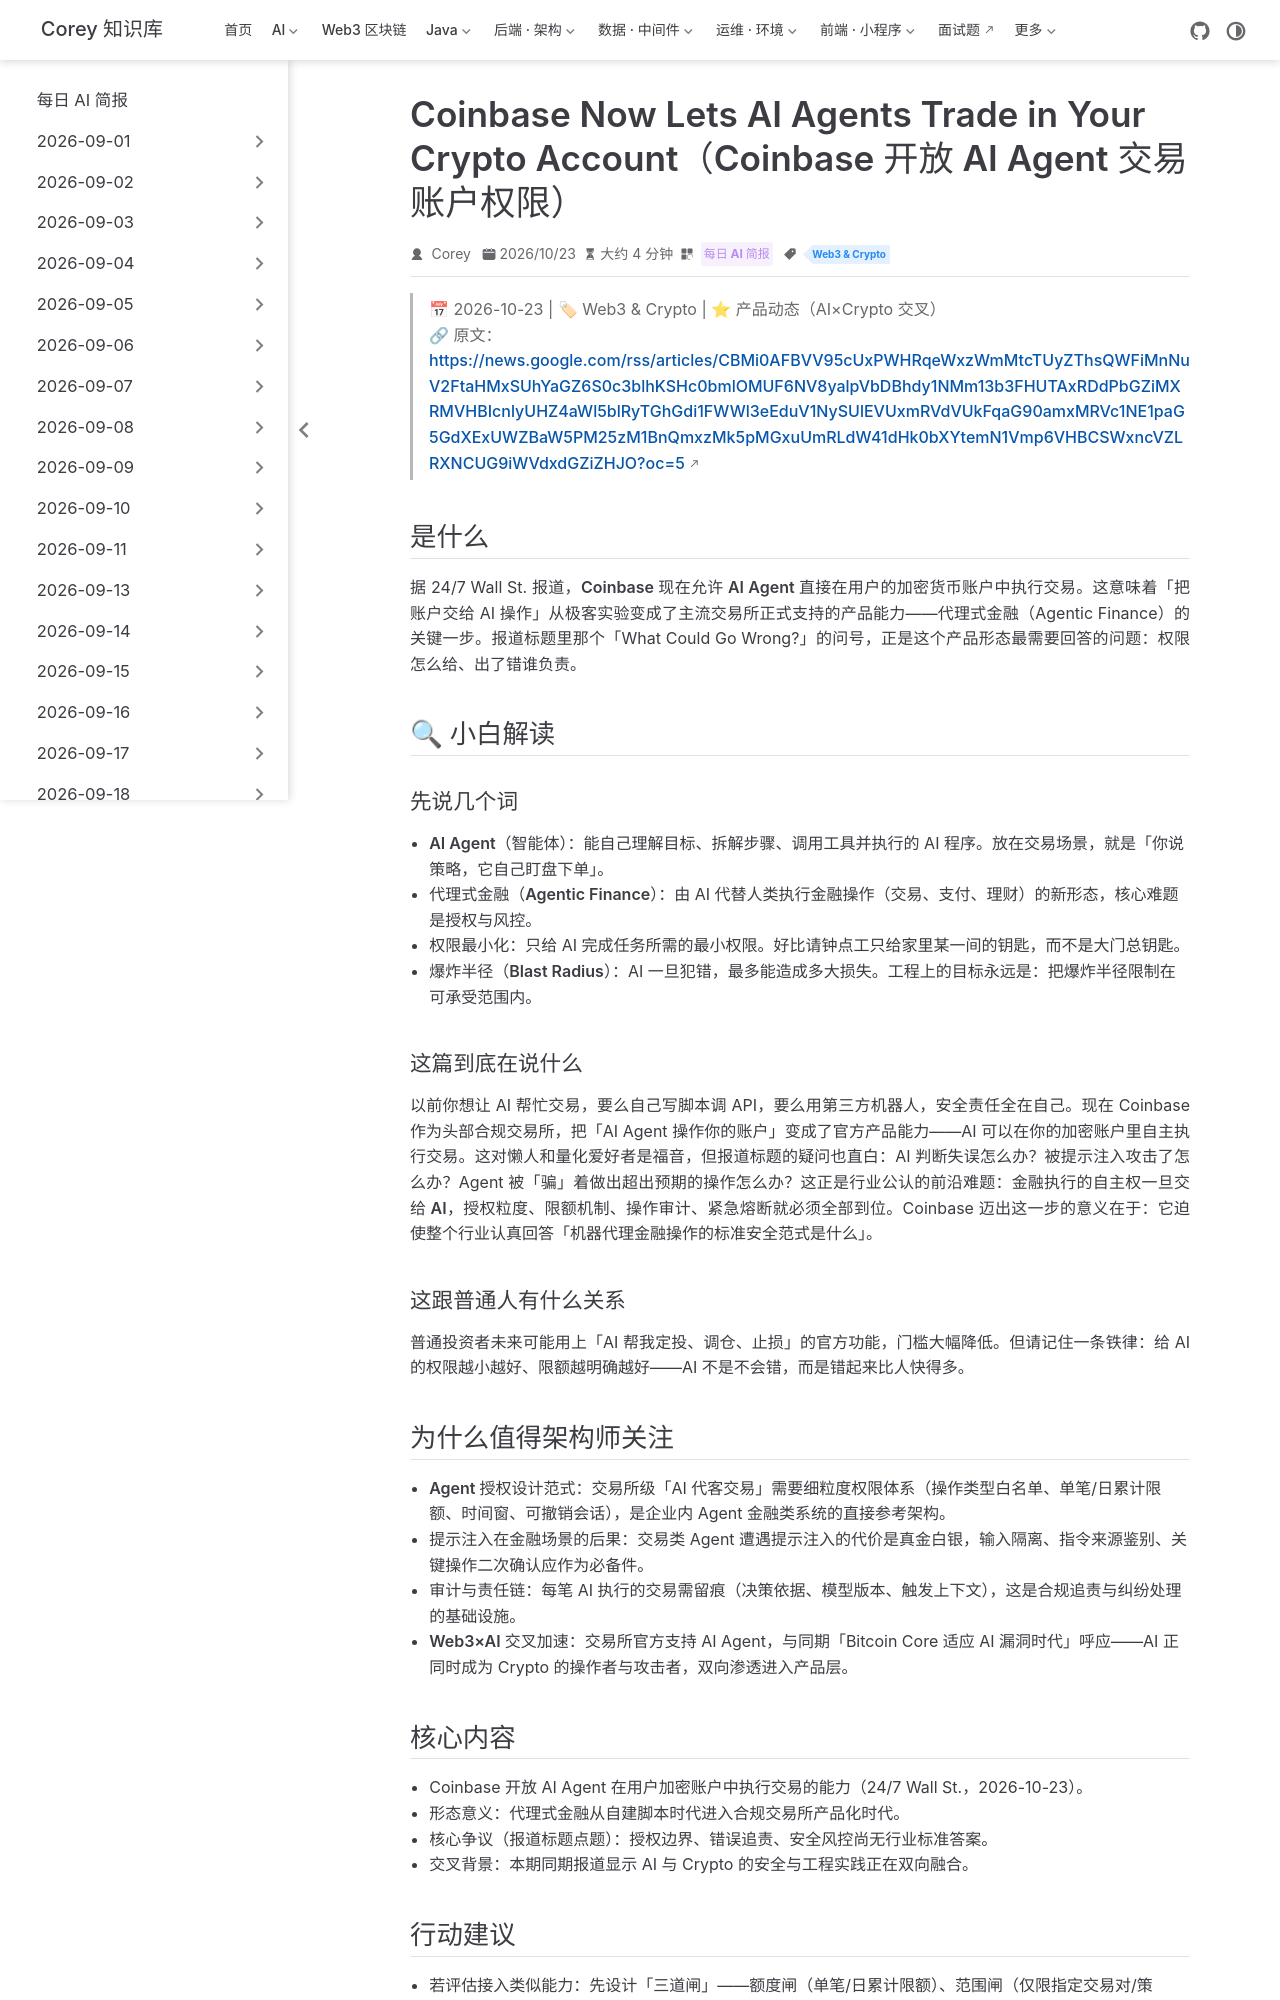

repository: code-corey/code-corey.github.io · page: News/2026-10-24/15-coinbase-ai-agents-trading.html · generator: jekyll

---
title: "Coinbase Now Lets AI Agents Trade in Your Crypto Account（Coinbase 开放 AI Agent 交易账户权限）"
shortTitle: "Coinbase×AI Agent"
sidebarGroup: "2026-10-24"
order: 15
date: 2026-10-23
category:
  - "每日 AI 简报"
tag:
  - "Web3 & Crypto"
description: "Coinbase 允许 AI Agent 直接在用户加密账户中执行交易，代理式金融（Agentic Finance）再进一步；权限设计与风控边界成为焦点。"
---

# Coinbase Now Lets AI Agents Trade in Your Crypto Account（Coinbase 开放 AI Agent 交易账户权限）

> 📅 2026-10-23 | 🏷 Web3 & Crypto | ⭐ 产品动态（AI×Crypto 交叉） 
> 🔗 原文：https://news.google.com/rss/articles/CBMi0AFBVV95cUxPWHRqeWxzWmMtcTUyZThsQWFiMnNuV2FtaHMxSUhYaGZ6S0c3blhKSHc0bmlOMUF6NV8yalpVbDBhdy1NMm13b3FHUTAxRDdPbGZiMXRMVHBIcnlyUHZ4aWl5blRyTGhGdi1FWWl3eEduV1NySUlEVUxmRVdVUkFqaG90amxMRVc1NE1paG5GdXExUWZBaW5PM25zM1BnQmxzMk5pMGxuUmRLdW41dHk0bXYtemN1Vmp6VHBCSWxncVZLRXNCUG9iWVdxdGZiZHJO?oc=5

## 是什么

据 24/7 Wall St. 报道，**Coinbase 现在允许 AI Agent 直接在用户的加密货币账户中执行交易**。这意味着「把账户交给 AI 操作」从极客实验变成了主流交易所正式支持的产品能力——代理式金融（Agentic Finance）的关键一步。报道标题里那个「What Could Go Wrong?」的问号，正是这个产品形态最需要回答的问题：权限怎么给、出了错谁负责。

## 🔍 小白解读

### 先说几个词

- **AI Agent（智能体）**：能自己理解目标、拆解步骤、调用工具并执行的 AI 程序。放在交易场景，就是「你说策略，它自己盯盘下单」。
- **代理式金融（Agentic Finance）**：由 AI 代替人类执行金融操作（交易、支付、理财）的新形态，核心难题是授权与风控。
- **权限最小化**：只给 AI 完成任务所需的最小权限。好比请钟点工只给家里某一间的钥匙，而不是大门总钥匙。
- **爆炸半径（Blast Radius）**：AI 一旦犯错，最多能造成多大损失。工程上的目标永远是：把爆炸半径限制在可承受范围内。

### 这篇到底在说什么

以前你想让 AI 帮忙交易，要么自己写脚本调 API，要么用第三方机器人，安全责任全在自己。现在 Coinbase 作为头部合规交易所，把「AI Agent 操作你的账户」变成了官方产品能力——AI 可以在你的加密账户里自主执行交易。这对懒人和量化爱好者是福音，但报道标题的疑问也直白：AI 判断失误怎么办？被提示注入攻击了怎么办？Agent 被「骗」着做出超出预期的操作怎么办？这正是行业公认的前沿难题：**金融执行的自主权一旦交给 AI，授权粒度、限额机制、操作审计、紧急熔断就必须全部到位**。Coinbase 迈出这一步的意义在于：它迫使整个行业认真回答「机器代理金融操作的标准安全范式是什么」。

### 这跟普通人有什么关系

普通投资者未来可能用上「AI 帮我定投、调仓、止损」的官方功能，门槛大幅降低。但请记住一条铁律：给 AI 的权限越小越好、限额越明确越好——AI 不是不会错，而是错起来比人快得多。

## 为什么值得架构师关注

- **Agent 授权设计范式**：交易所级「AI 代客交易」需要细粒度权限体系（操作类型白名单、单笔/日累计限额、时间窗、可撤销会话），是企业内 Agent 金融类系统的直接参考架构。
- **提示注入在金融场景的后果**：交易类 Agent 遭遇提示注入的代价是真金白银，输入隔离、指令来源鉴别、关键操作二次确认应作为必备件。
- **审计与责任链**：每笔 AI 执行的交易需留痕（决策依据、模型版本、触发上下文），这是合规追责与纠纷处理的基础设施。
- **Web3×AI 交叉加速**：交易所官方支持 AI Agent，与同期「Bitcoin Core 适应 AI 漏洞时代」呼应——AI 正同时成为 Crypto 的操作者与攻击者，双向渗透进入产品层。
